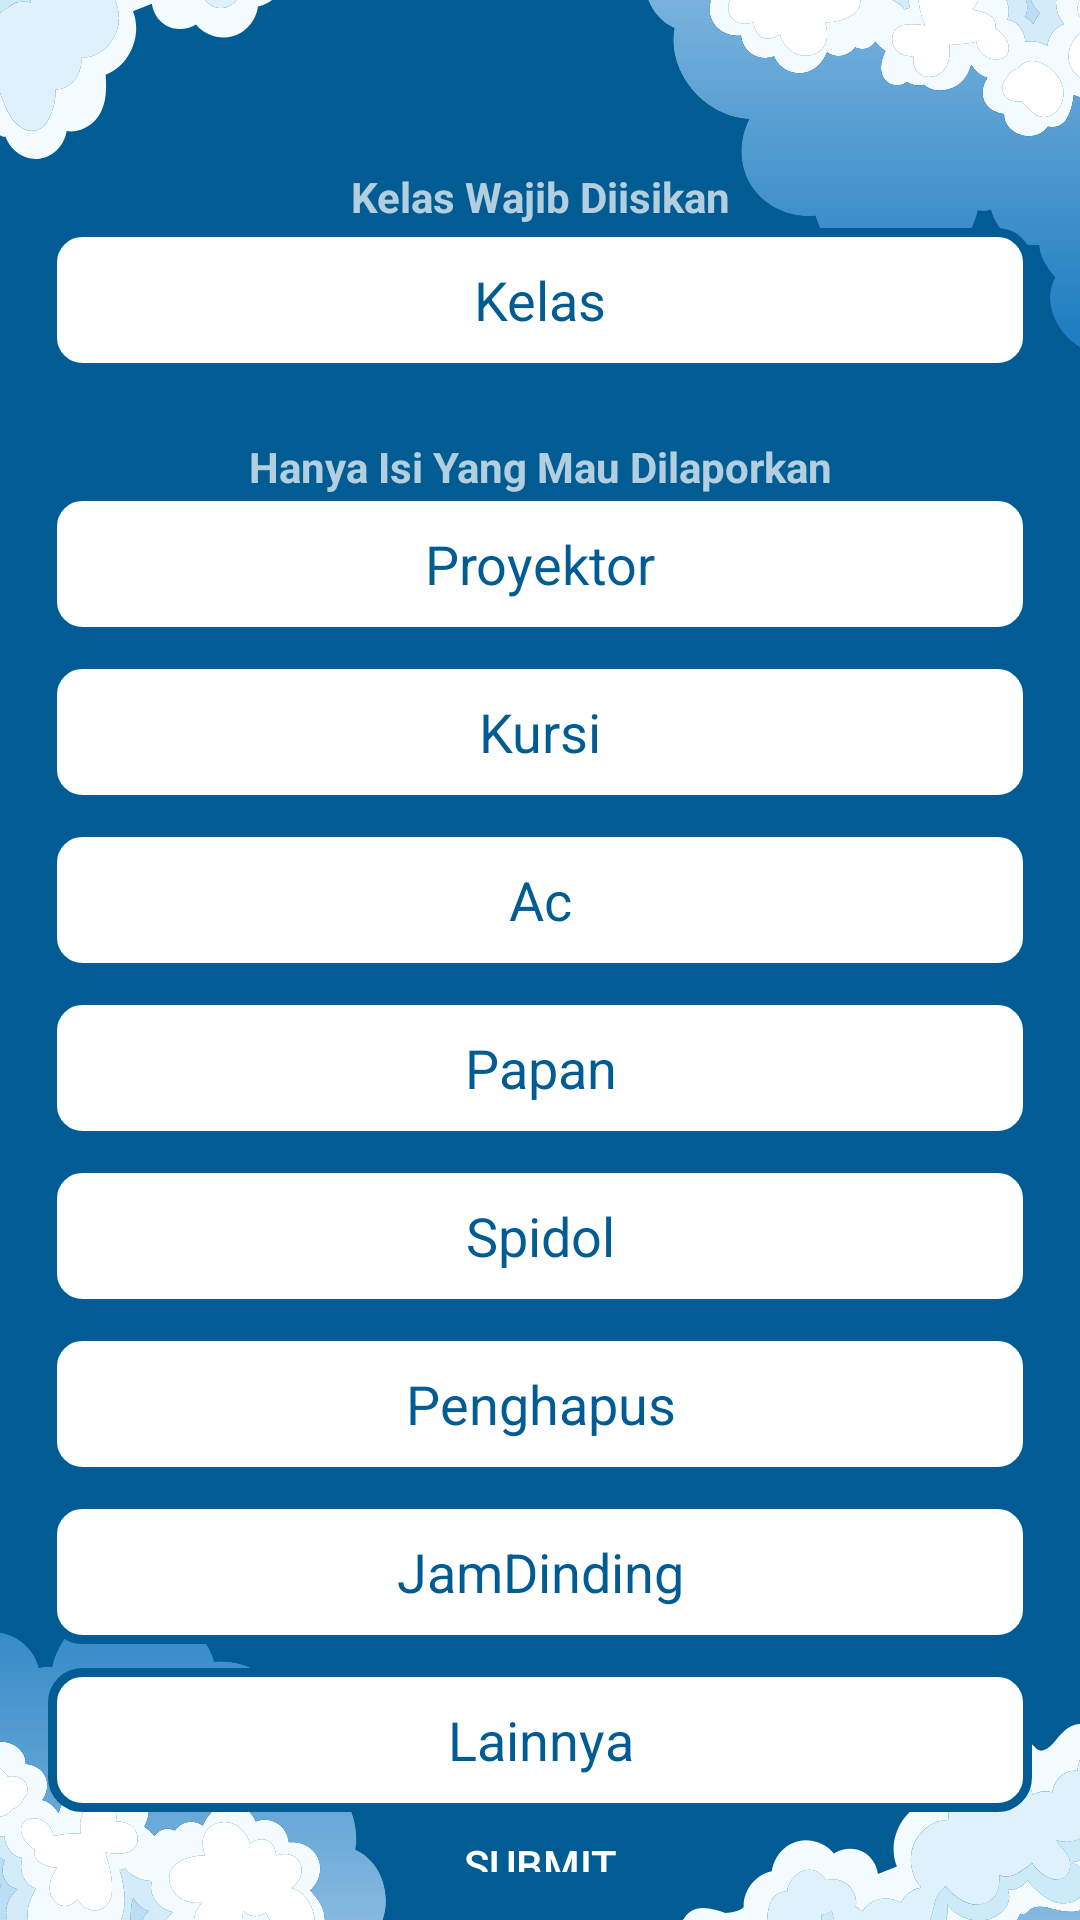

Write the Android layout XML for this screen, with the resource values it uses.
<!-- AndroidManifest.xml: application theme Theme.LaporKelas -->
<!-- res/layout/activity_buat_laporan.xml -->
<RelativeLayout xmlns:android="http://schemas.android.com/apk/res/android"
    xmlns:tools="http://schemas.android.com/tools"
    android:layout_width="match_parent"
    android:layout_height="match_parent"
    android:background="@drawable/simple_background"
    tools:context=".activity.BuatLaporanActivity"
    android:padding="16dp">

    
    <TextView
        android:layout_width="match_parent"
        android:layout_height="20dp"
        android:text="Kelas Wajib Diisikan"
        android:textAlignment="center"
        android:textStyle="bold"
        android:layout_marginTop="40dp"/>

    <EditText
        android:id="@+id/etKelas"
        android:layout_width="match_parent"
        android:layout_height="48dp"
        android:textColor="@color/orange"
        android:background="@drawable/custome_border"
        android:textColorHint="@color/darkblue"
        android:textAlignment="center"
        android:hint="Kelas"
        android:layout_marginTop="60dp"/>

    <TextView
        android:layout_width="match_parent"
        android:layout_height="20dp"
        android:text="Hanya Isi Yang Mau Dilaporkan"
        android:textAlignment="center"
        android:textStyle="bold"
        android:layout_marginTop="130dp"/>

    <EditText
        android:id="@+id/etProyektor"
        android:layout_width="match_parent"
        android:layout_height="48dp"
        android:hint="Proyektor"
        android:textColor="@color/orange"
        android:background="@drawable/custome_border"
        android:textColorHint="@color/darkblue"
        android:textAlignment="center"
        android:layout_below="@id/etKelas"
        android:layout_marginTop="40dp"/>

    <EditText
        android:id="@+id/etKursi"
        android:layout_width="match_parent"
        android:layout_height="48dp"
        android:hint="Kursi"
        android:textColor="@color/orange"
        android:background="@drawable/custome_border"
        android:textColorHint="@color/darkblue"
        android:textAlignment="center"
        android:layout_below="@id/etProyektor"
        android:layout_marginTop="8dp"/>

    <EditText
        android:id="@+id/etAc"
        android:layout_width="match_parent"
        android:layout_height="48dp"
        android:hint="Ac"
        android:textColor="@color/orange"
        android:background="@drawable/custome_border"
        android:textColorHint="@color/darkblue"
        android:textAlignment="center"
        android:layout_below="@id/etKursi"
        android:layout_marginTop="8dp"/>

    <EditText
        android:id="@+id/etPapan"
        android:layout_width="match_parent"
        android:layout_height="48dp"
        android:hint="Papan"
        android:textColor="@color/orange"
        android:background="@drawable/custome_border"
        android:textColorHint="@color/darkblue"
        android:textAlignment="center"
        android:layout_below="@id/etAc"
        android:layout_marginTop="8dp"/>

    <EditText
        android:id="@+id/etSpidol"
        android:layout_width="match_parent"
        android:layout_height="48dp"
        android:hint="Spidol"
        android:textColor="@color/orange"
        android:background="@drawable/custome_border"
        android:textColorHint="@color/darkblue"
        android:textAlignment="center"
        android:layout_below="@id/etPapan"
        android:layout_marginTop="8dp"/>

    <EditText
        android:id="@+id/etPenghapus"
        android:layout_width="match_parent"
        android:layout_height="48dp"
        android:hint="Penghapus"
        android:textColor="@color/orange"
        android:background="@drawable/custome_border"
        android:textColorHint="@color/darkblue"
        android:textAlignment="center"
        android:layout_below="@id/etSpidol"
        android:layout_marginTop="8dp"/>

    <EditText
        android:id="@+id/etJamDinding"
        android:layout_width="match_parent"
        android:layout_height="48dp"
        android:hint="JamDinding"
        android:textColor="@color/orange"
        android:background="@drawable/custome_border"
        android:textColorHint="@color/darkblue"
        android:textAlignment="center"
        android:layout_below="@id/etPenghapus"
        android:layout_marginTop="8dp"/>

    <EditText
        android:id="@+id/etLainnya"
        android:layout_width="match_parent"
        android:layout_height="48dp"
        android:hint="Lainnya"
        android:textColor="@color/orange"
        android:background="@drawable/custome_border"
        android:textColorHint="@color/darkblue"
        android:textAlignment="center"
        android:layout_below="@id/etJamDinding"
        android:layout_marginTop="8dp"/>

    <Button
        android:id="@+id/btnSubmit"
        android:layout_width="match_parent"
        android:layout_height="wrap_content"
        android:text="Submit"
        android:backgroundTint="@color/orange"
        android:background="@drawable/custom_button"
        android:textColor="@color/white"
        android:layout_below="@id/etLainnya"
        android:layout_marginTop="8dp"/>

</RelativeLayout>
<!-- resources referenced by this layout -->
<resources>
  <color name="darkblue">#015C93</color>
  <color name="orange">#ff914d</color>
  <color name="white">#FFFFFFFF</color>
  <!-- drawable custome_border (drawable) -->
  <?xml version="1.0" encoding="utf-8"?>
  <shape xmlns:android="http://schemas.android.com/apk/res/android"
      android:shape="rectangle">
  
      <solid
          android:color="@color/white"/>
      <stroke
          android:width="3dp"
          android:color="@color/darkblue"/>
      <corners
          android:radius="10dp"/>
  </shape>
  <!-- drawable simple_background: png bitmap (drawable, 62229 bytes) -->
  <style name="Theme.LaporKelas" parent="Theme.MaterialComponents.NoActionBar">
          
          <item name="colorPrimary">@color/purple_500</item>
          <item name="colorPrimaryVariant">@color/purple_700</item>
          <item name="colorOnPrimary">@color/white</item>
          
          <item name="colorSecondary">@color/teal_200</item>
          <item name="colorSecondaryVariant">@color/teal_700</item>
          <item name="colorOnSecondary">@color/black</item>
          
          <item name="android:statusBarColor">?attr/colorPrimaryVariant</item>
          
      </style>
  <color name="purple_500">#FF6200EE</color>
  <color name="purple_700">#FF3700B3</color>
  <color name="teal_200">#FF03DAC5</color>
  <color name="teal_700">#FF018786</color>
  <color name="black">#FF000000</color>
</resources>
